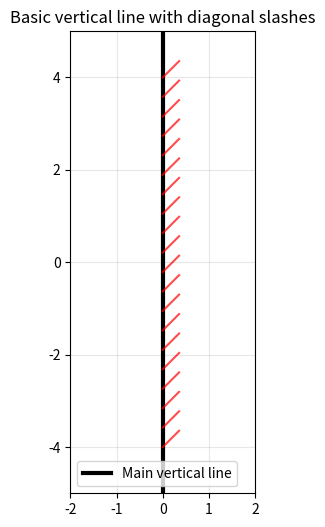

This figure's Python source:
import matplotlib.pyplot as plt
import numpy as np

# 创建一个简单的边界面
fig, ax = plt.subplots(figsize=(8, 6))

# 主竖线
x_main = 0
ax.axvline(x=x_main, color='black', linewidth=3, label='Main vertical line')

# 在主竖线旁边添加斜线
x_offset = 0.2  # 斜线离主线的距离
num_slashes = 20  # 斜线数量
y_positions = np.linspace(-4, 4, num_slashes)

for i, y in enumerate(y_positions):
    # 短斜线的起点和终点
    length = 0.5
    angle = 45  # 斜线角度
    
    # 计算斜线端点
    x_start = x_main
    y_start = y
    x_end = x_start + length * np.cos(np.radians(angle))
    y_end = y_start + length * np.sin(np.radians(angle))
    
    ax.plot([x_start, x_end], [y_start, y_end], 
            color='red', linewidth=1.5, alpha=0.7)

ax.set_xlim(-2, 2)
ax.set_ylim(-5, 5)
ax.set_aspect('equal')
ax.set_title('Basic vertical line with diagonal slashes')
ax.legend()
ax.grid(True, alpha=0.3)
plt.show()
